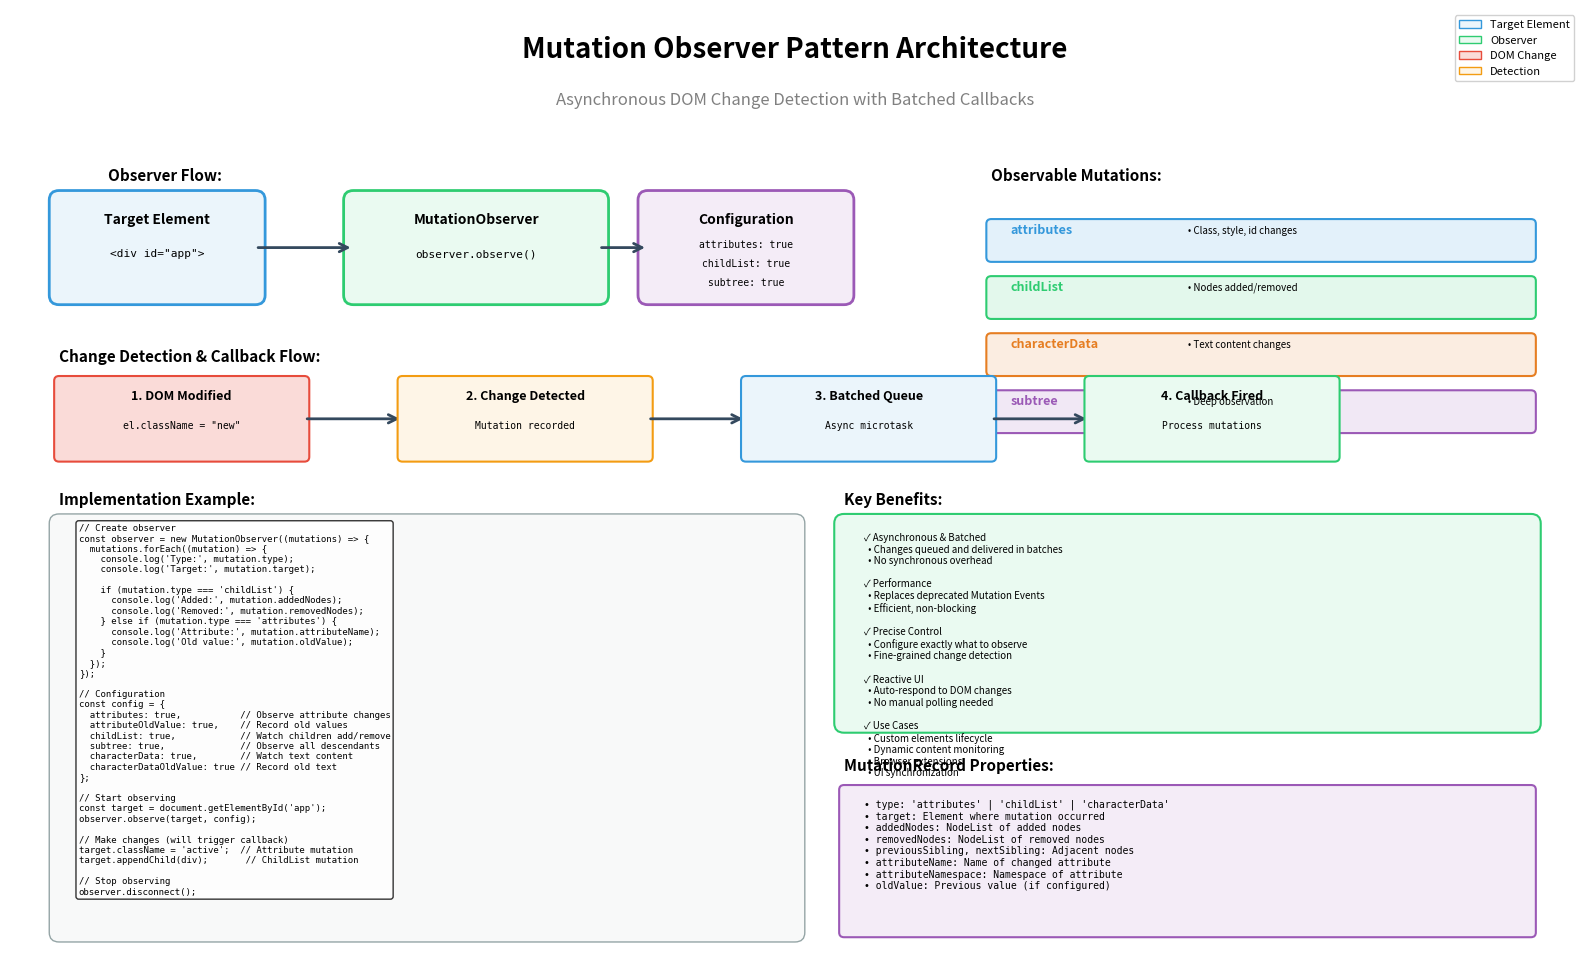

Python code for this plot: (Note: this script raises an exception after producing the figure.)
import matplotlib.pyplot as plt
import matplotlib.patches as mpatches
from matplotlib.patches import FancyBboxPatch, FancyArrowPatch, Circle
import numpy as np

# Create figure
fig, ax = plt.subplots(1, 1, figsize=(16, 10))
ax.set_xlim(0, 16)
ax.set_ylim(0, 10)
ax.axis('off')

# Title
ax.text(8, 9.5, 'Mutation Observer Pattern Architecture', 
        fontsize=20, weight='bold', ha='center')
ax.text(8, 9.0, 'Asynchronous DOM Change Detection with Batched Callbacks',
        fontsize=12, ha='center', style='italic', color='gray')

# ============= Observer Flow =============
ax.text(1, 8.2, 'Observer Flow:', fontsize=11, weight='bold')

# Target element
target_box = FancyBboxPatch((0.5, 7), 2, 1,
                            boxstyle="round,pad=0.1",
                            edgecolor='#3498db', facecolor='#ebf5fb', linewidth=2)
ax.add_patch(target_box)
ax.text(1.5, 7.75, 'Target Element', fontsize=10, weight='bold', ha='center')
ax.text(1.5, 7.4, '<div id="app">', fontsize=8, ha='center', family='monospace')

# Observer
observer_box = FancyBboxPatch((3.5, 7), 2.5, 1,
                              boxstyle="round,pad=0.1",
                              edgecolor='#2ecc71', facecolor='#eafaf1', linewidth=2)
ax.add_patch(observer_box)
ax.text(4.75, 7.75, 'MutationObserver', fontsize=10, weight='bold', ha='center')
ax.text(4.75, 7.4, 'observer.observe()', fontsize=8, ha='center', family='monospace')

# Config
config_box = FancyBboxPatch((6.5, 7), 2, 1,
                            boxstyle="round,pad=0.1",
                            edgecolor='#9b59b6', facecolor='#f4ecf7', linewidth=2)
ax.add_patch(config_box)
ax.text(7.5, 7.75, 'Configuration', fontsize=10, weight='bold', ha='center')
ax.text(7.5, 7.5, 'attributes: true', fontsize=7, ha='center', family='monospace')
ax.text(7.5, 7.3, 'childList: true', fontsize=7, ha='center', family='monospace')
ax.text(7.5, 7.1, 'subtree: true', fontsize=7, ha='center', family='monospace')

# Arrows
arrow1 = FancyArrowPatch((2.5, 7.5), (3.5, 7.5),
                        arrowstyle='->', mutation_scale=15,
                        linewidth=2, color='#34495e')
ax.add_patch(arrow1)

arrow2 = FancyArrowPatch((6, 7.5), (6.5, 7.5),
                        arrowstyle='->', mutation_scale=15,
                        linewidth=2, color='#34495e')
ax.add_patch(arrow2)

# ============= Mutation Types =============
ax.text(10, 8.2, 'Observable Mutations:', fontsize=11, weight='bold')

mutation_types = [
    ('attributes', '#3498db', '• Class, style, id changes'),
    ('childList', '#2ecc71', '• Nodes added/removed'),
    ('characterData', '#e67e22', '• Text content changes'),
    ('subtree', '#9b59b6', '• Deep observation')
]

y_pos = 7.8
for mtype, color, desc in mutation_types:
    box = FancyBboxPatch((10, y_pos - 0.4), 5.5, 0.35,
                         boxstyle="round,pad=0.05",
                         edgecolor=color, facecolor=f'{color}22', linewidth=1.5)
    ax.add_patch(box)
    ax.text(10.2, y_pos - 0.15, mtype, fontsize=9, weight='bold', ha='left', color=color)
    ax.text(12, y_pos - 0.15, desc, fontsize=7, ha='left', style='italic')
    y_pos -= 0.6

# ============= Change Detection Flow =============
ax.text(0.5, 6.3, 'Change Detection & Callback Flow:', fontsize=11, weight='bold')

# Step 1: DOM Change
step1_box = FancyBboxPatch((0.5, 5.3), 2.5, 0.8,
                           boxstyle="round,pad=0.05",
                           edgecolor='#e74c3c', facecolor='#fadbd8', linewidth=1.5)
ax.add_patch(step1_box)
ax.text(1.75, 5.9, '1. DOM Modified', fontsize=9, weight='bold', ha='center')
ax.text(1.75, 5.6, 'el.className = "new"', fontsize=7, ha='center', family='monospace')

# Arrow
flow_arrow1 = FancyArrowPatch((3, 5.7), (4, 5.7),
                             arrowstyle='->', mutation_scale=15,
                             linewidth=2, color='#34495e')
ax.add_patch(flow_arrow1)

# Step 2: Observer Detects
step2_box = FancyBboxPatch((4, 5.3), 2.5, 0.8,
                           boxstyle="round,pad=0.05",
                           edgecolor='#f39c12', facecolor='#fef5e7', linewidth=1.5)
ax.add_patch(step2_box)
ax.text(5.25, 5.9, '2. Change Detected', fontsize=9, weight='bold', ha='center')
ax.text(5.25, 5.6, 'Mutation recorded', fontsize=7, ha='center', family='monospace')

# Arrow
flow_arrow2 = FancyArrowPatch((6.5, 5.7), (7.5, 5.7),
                             arrowstyle='->', mutation_scale=15,
                             linewidth=2, color='#34495e')
ax.add_patch(flow_arrow2)

# Step 3: Batched
step3_box = FancyBboxPatch((7.5, 5.3), 2.5, 0.8,
                           boxstyle="round,pad=0.05",
                           edgecolor='#3498db', facecolor='#ebf5fb', linewidth=1.5)
ax.add_patch(step3_box)
ax.text(8.75, 5.9, '3. Batched Queue', fontsize=9, weight='bold', ha='center')
ax.text(8.75, 5.6, 'Async microtask', fontsize=7, ha='center', family='monospace')

# Arrow
flow_arrow3 = FancyArrowPatch((10, 5.7), (11, 5.7),
                             arrowstyle='->', mutation_scale=15,
                             linewidth=2, color='#34495e')
ax.add_patch(flow_arrow3)

# Step 4: Callback
step4_box = FancyBboxPatch((11, 5.3), 2.5, 0.8,
                           boxstyle="round,pad=0.05",
                           edgecolor='#2ecc71', facecolor='#eafaf1', linewidth=1.5)
ax.add_patch(step4_box)
ax.text(12.25, 5.9, '4. Callback Fired', fontsize=9, weight='bold', ha='center')
ax.text(12.25, 5.6, 'Process mutations', fontsize=7, ha='center', family='monospace')

# ============= Code Example =============
ax.text(0.5, 4.8, 'Implementation Example:', fontsize=11, weight='bold')

code_box = FancyBboxPatch((0.5, 0.3), 7.5, 4.3,
                          boxstyle="round,pad=0.1",
                          edgecolor='#95a5a6', facecolor='#f8f9f9', linewidth=1)
ax.add_patch(code_box)

code = """// Create observer
const observer = new MutationObserver((mutations) => {
  mutations.forEach((mutation) => {
    console.log('Type:', mutation.type);
    console.log('Target:', mutation.target);
    
    if (mutation.type === 'childList') {
      console.log('Added:', mutation.addedNodes);
      console.log('Removed:', mutation.removedNodes);
    } else if (mutation.type === 'attributes') {
      console.log('Attribute:', mutation.attributeName);
      console.log('Old value:', mutation.oldValue);
    }
  });
});

// Configuration
const config = {
  attributes: true,           // Observe attribute changes
  attributeOldValue: true,    // Record old values
  childList: true,            // Watch children add/remove
  subtree: true,              // Observe all descendants
  characterData: true,        // Watch text content
  characterDataOldValue: true // Record old text
};

// Start observing
const target = document.getElementById('app');
observer.observe(target, config);

// Make changes (will trigger callback)
target.className = 'active';  // Attribute mutation
target.appendChild(div);       // ChildList mutation

// Stop observing
observer.disconnect();"""

ax.text(0.7, 4.6, code, fontsize=6.5, ha='left', va='top', family='monospace',
        bbox=dict(boxstyle='round', facecolor='white', alpha=0.8))

# ============= Benefits =============
ax.text(8.5, 4.8, 'Key Benefits:', fontsize=11, weight='bold')

benefits_box = FancyBboxPatch((8.5, 2.5), 7, 2.1,
                              boxstyle="round,pad=0.1",
                              edgecolor='#2ecc71', facecolor='#eafaf1', linewidth=1.5)
ax.add_patch(benefits_box)

benefits = """✓ Asynchronous & Batched
  • Changes queued and delivered in batches
  • No synchronous overhead

✓ Performance
  • Replaces deprecated Mutation Events
  • Efficient, non-blocking

✓ Precise Control
  • Configure exactly what to observe
  • Fine-grained change detection

✓ Reactive UI
  • Auto-respond to DOM changes
  • No manual polling needed

✓ Use Cases
  • Custom elements lifecycle
  • Dynamic content monitoring
  • Browser extensions
  • UI synchronization"""

ax.text(8.7, 4.5, benefits, fontsize=7, ha='left', va='top')

# ============= Mutation Record Properties =============
ax.text(8.5, 2.0, 'MutationRecord Properties:', fontsize=11, weight='bold')

props_box = FancyBboxPatch((8.5, 0.3), 7, 1.5,
                           boxstyle="round,pad=0.05",
                           edgecolor='#9b59b6', facecolor='#f4ecf7', linewidth=1.5)
ax.add_patch(props_box)

props = """• type: 'attributes' | 'childList' | 'characterData'
• target: Element where mutation occurred
• addedNodes: NodeList of added nodes
• removedNodes: NodeList of removed nodes
• previousSibling, nextSibling: Adjacent nodes
• attributeName: Name of changed attribute
• attributeNamespace: Namespace of attribute
• oldValue: Previous value (if configured)"""

ax.text(8.7, 1.7, props, fontsize=7, ha='left', va='top', family='monospace')

# Add legend
legend_elements = [
    mpatches.Patch(facecolor='#ebf5fb', edgecolor='#3498db', label='Target Element'),
    mpatches.Patch(facecolor='#eafaf1', edgecolor='#2ecc71', label='Observer'),
    mpatches.Patch(facecolor='#fadbd8', edgecolor='#e74c3c', label='DOM Change'),
    mpatches.Patch(facecolor='#fef5e7', edgecolor='#f39c12', label='Detection')
]
ax.legend(handles=legend_elements, loc='upper right', fontsize=8, framealpha=0.9)

plt.tight_layout()
plt.savefig('docs/images/mutation_observer_pattern.png', dpi=300, bbox_inches='tight', facecolor='white')
print("✓ Mutation Observer Pattern architecture diagram generated successfully")


